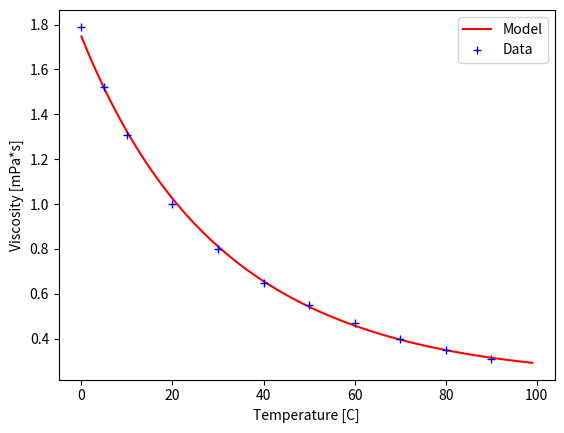

Source code (Python):
############################################################
# ----------- University of California, Irvine ----------- #
# ------------- CEE 290 Mergin Models & Data ------------- #
# --------------- Homework #1 - Problem #1 --------------- #
# ---- Temperature Dependence of Viscosity of a Fluid ---- #
# [redacted]
############################################################

# Import the usual suspects
import numpy as np
import matplotlib.pyplot as plt

##############
# Initialize #
##############

## Measured Values
# Measured Temperature [degrees Celsius]
measTemp = np.matrix([0.0, 5.0, 10.0, 20.0, 30.0, 40.0, 50.0, 60.0, 70.0, 80.0, 90.0])
# Measured Viscosity (10^-3) [Pa*s]
measVisc = np.matrix([1.79, 1.52, 1.31, 1.00, 0.80, 0.65, 0.55, 0.47, 0.40, 0.35, 0.31])

## System Invariant
# Ambient Temperature
ambTemp = 20.0

#####################################
# Define Model Matrices and Vectors #
#####################################

x1 = np.matrix(np.ones(11))
x2 = (1/ambTemp)*measTemp
x3 = (1/ambTemp**2)*np.multiply(measTemp, measTemp)
X  = np.concatenate((x1.T,x2.T,x3.T),1)
d  = np.log(measVisc).T

##########################
#      The Solution      #
##########################
# m = ((X^T)X)^-1)(X^T)d #
##########################
m = np.linalg.inv(X.T*X)*X.T*d
print(m)

####################################
# Plot the Model and Observed Data #
####################################

# Model
modelTemp = np.arange(100)
lnmu = m[0,0] + (m[1,0]/ambTemp)*modelTemp + (m[2,0]/(ambTemp**2))*np.multiply(modelTemp, modelTemp)

# Plot the simulation
fig, ax = plt.subplots()
ax.plot(modelTemp, np.exp(lnmu), 'r', label='Model')
# Plot the data
x = np.array(measTemp[0]).reshape(11)
y = np.array(measVisc[0]).reshape(11)
ax.plot(x, y, 'b+', label='Data')
# Axis labels and legend
plt.xlabel('Temperature [C]')
plt.ylabel('Viscosity [mPa*s]')
ax.legend()
plt.show()

#################################
# Compute the Covariance Matrix #
#################################

## Sum of Squared Residuals
# SSR = (d-Xm)^T(d-Xm)
ssr = ((d - X*m).T*(d - X*m))[0,0]
print(ssr)
n = 11 # Number of data points
p = 3  # Number of parameters
## Covariance = ssr/(n-p) * (X^TX)^-1
cov = ssr/(n-p) * np.linalg.inv(X.T*X)
print(cov)

###########################
# 95% Confidence Interval #
# t(3,0.975) = 3.182      #
###########################
t3 = 3.182
print(t3*cov.diagonal())